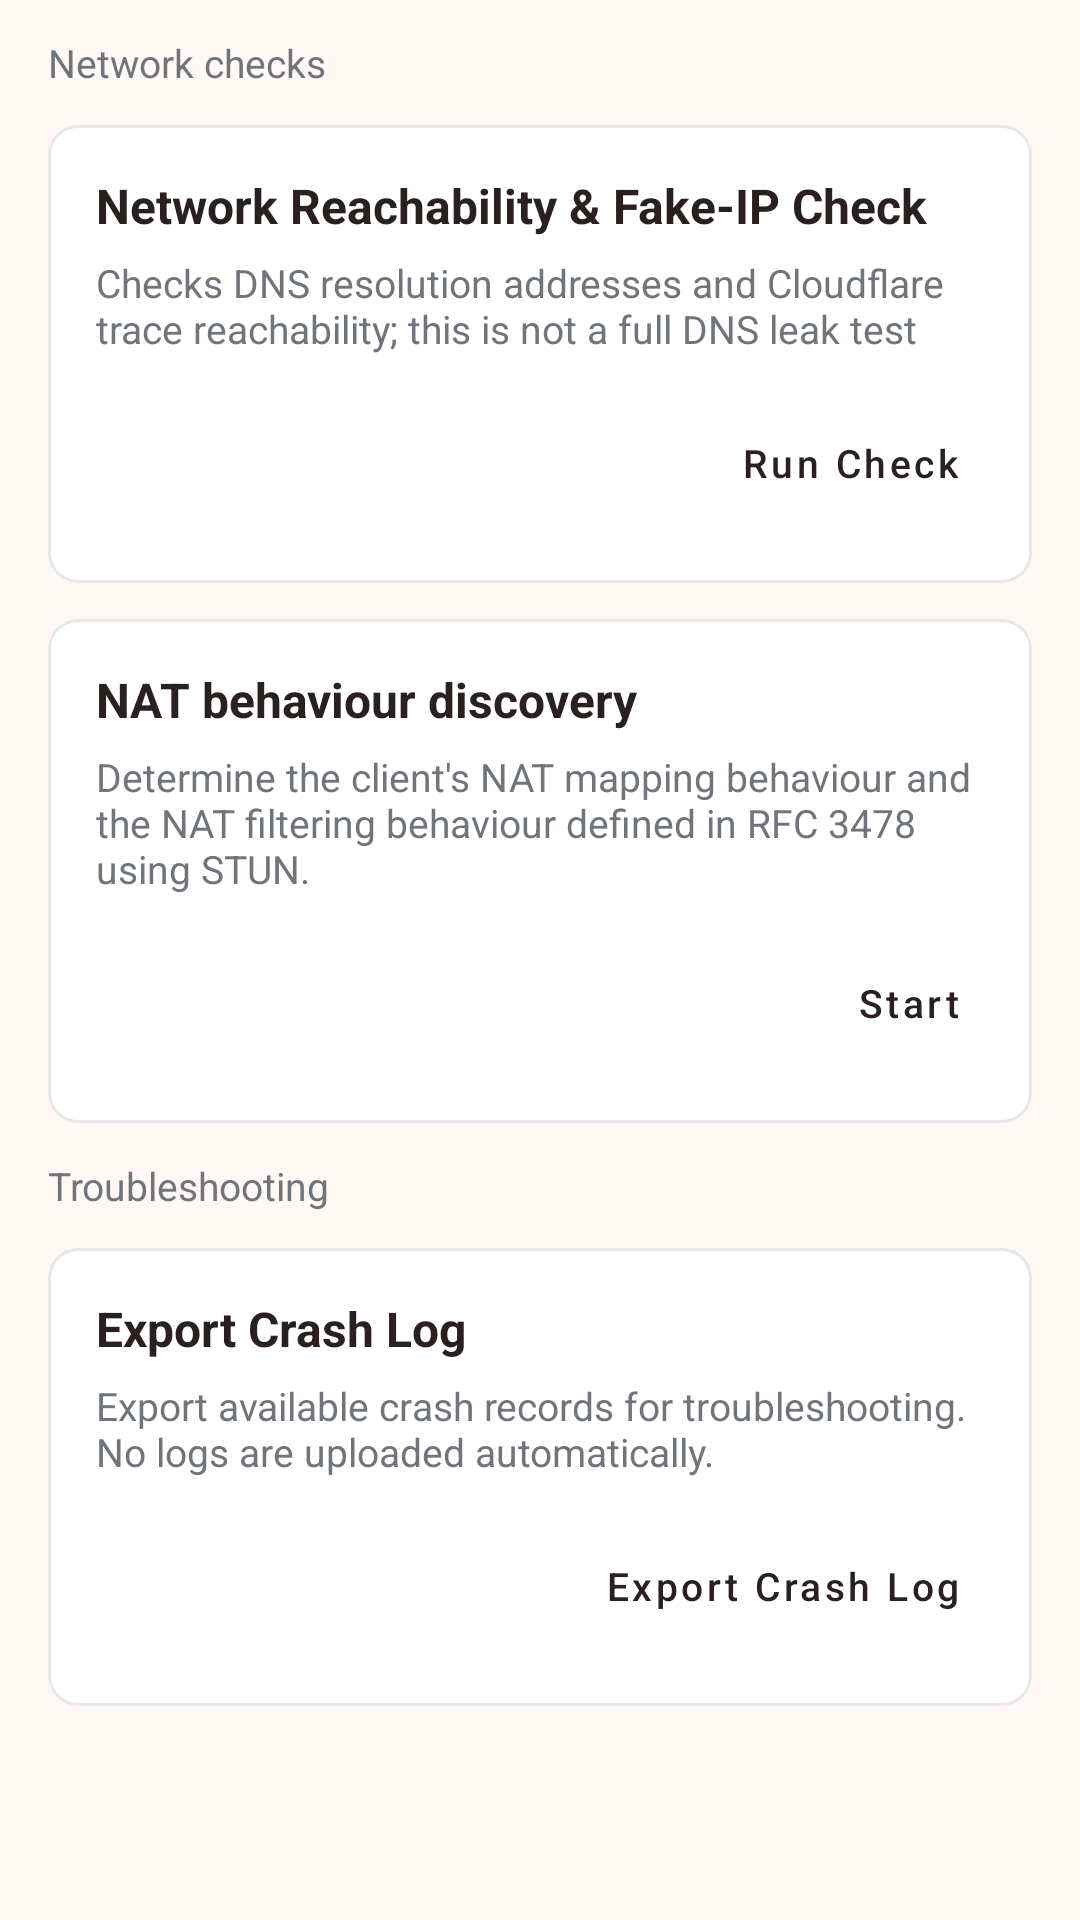

Produce the Android XML layout that renders to this screen, including the resource entries it uses.
<!-- AndroidManifest.xml: application theme Theme.Start -->
<!-- res/layout/layout_network.xml -->
<?xml version="1.0" encoding="utf-8"?>
<androidx.core.widget.NestedScrollView xmlns:android="http://schemas.android.com/apk/res/android"
    android:layout_width="match_parent"
    android:layout_height="match_parent"
    android:background="@color/minimal_background"
    android:clipToPadding="false"
    android:paddingBottom="80dp">

    <LinearLayout
        android:layout_width="match_parent"
        android:layout_height="wrap_content"
        android:orientation="vertical"
        android:paddingHorizontal="16dp"
        android:paddingTop="12dp">

        <TextView
            android:layout_width="match_parent"
            android:layout_height="wrap_content"
            android:layout_marginBottom="12dp"
            android:accessibilityHeading="true"
            android:text="@string/tools_section_network"
            android:textColor="@color/minimal_secondary"
            android:textSize="13sp" />

        
        <com.google.android.material.card.MaterialCardView
            style="@style/Widget.WanBox.Minimal.Card"
            android:layout_width="match_parent"
            android:layout_height="wrap_content"
            android:layout_marginBottom="12dp">

            <LinearLayout
                android:layout_width="match_parent"
                android:layout_height="wrap_content"
                android:orientation="vertical"
                android:padding="16dp">

                <TextView
                    android:layout_width="wrap_content"
                    android:layout_height="wrap_content"
                    android:text="@string/tools_dns_leak"
                    android:textColor="@color/minimal_text"
                    android:textSize="16sp"
                    android:textStyle="bold" />

                <TextView
                    android:layout_width="match_parent"
                    android:layout_height="wrap_content"
                    android:layout_marginTop="6dp"
                    android:text="@string/tools_dns_leak_summary"
                    android:textColor="@color/minimal_secondary"
                    android:textSize="13sp" />

                <TextView
                    android:id="@+id/dnsLeakResult"
                    android:layout_width="match_parent"
                    android:layout_height="wrap_content"
                    android:layout_marginTop="12dp"
                    android:lineSpacingExtra="4dp"
                    android:textColor="@color/minimal_text"
                    android:textIsSelectable="true"
                    android:textSize="13sp"
                    android:visibility="gone" />

                <Button
                    android:id="@+id/dnsLeakTest"
                    style="@style/Widget.WanBox.Minimal.Action"
                    android:layout_width="wrap_content"
                    android:layout_height="wrap_content"
                    android:layout_gravity="end"
                    android:layout_marginTop="12dp"
                    android:text="@string/start_dns_leak_test" />
            </LinearLayout>
        </com.google.android.material.card.MaterialCardView>

        
        <com.google.android.material.card.MaterialCardView
            android:id="@+id/stun_card"
            style="@style/Widget.WanBox.Minimal.Card"
            android:layout_width="match_parent"
            android:layout_height="wrap_content"
            android:layout_marginBottom="12dp">

            <LinearLayout
                android:layout_width="match_parent"
                android:layout_height="wrap_content"
                android:orientation="vertical"
                android:padding="16dp">

                <TextView
                    android:layout_width="wrap_content"
                    android:layout_height="wrap_content"
                    android:text="@string/stun_test"
                    android:textColor="@color/minimal_text"
                    android:textSize="16sp"
                    android:textStyle="bold" />

                <TextView
                    android:layout_width="match_parent"
                    android:layout_height="wrap_content"
                    android:layout_marginTop="6dp"
                    android:text="@string/stun_test_summary"
                    android:textColor="@color/minimal_secondary"
                    android:textSize="13sp" />

                <Button
                    android:id="@+id/stunTest"
                    style="@style/Widget.WanBox.Minimal.Action"
                    android:layout_width="wrap_content"
                    android:layout_height="wrap_content"
                    android:layout_gravity="end"
                    android:layout_marginTop="12dp"
                    android:text="@string/start" />
            </LinearLayout>
        </com.google.android.material.card.MaterialCardView>

        <TextView
            android:layout_width="match_parent"
            android:layout_height="wrap_content"
            android:layout_marginBottom="12dp"
            android:accessibilityHeading="true"
            android:text="@string/tools_section_support"
            android:textColor="@color/minimal_secondary"
            android:textSize="13sp" />

        
        <com.google.android.material.card.MaterialCardView
            style="@style/Widget.WanBox.Minimal.Card"
            android:layout_width="match_parent"
            android:layout_height="wrap_content"
            android:layout_marginBottom="12dp">

            <LinearLayout
                android:layout_width="match_parent"
                android:layout_height="wrap_content"
                android:orientation="vertical"
                android:padding="16dp">

                <TextView
                    android:layout_width="wrap_content"
                    android:layout_height="wrap_content"
                    android:text="@string/export_crash_log"
                    android:textColor="@color/minimal_text"
                    android:textSize="16sp"
                    android:textStyle="bold" />

                <TextView
                    android:layout_width="match_parent"
                    android:layout_height="wrap_content"
                    android:layout_marginTop="6dp"
                    android:text="@string/tools_crash_log_summary"
                    android:textColor="@color/minimal_secondary"
                    android:textSize="13sp" />

                <Button
                    android:id="@+id/exportCrashLog"
                    style="@style/Widget.WanBox.Minimal.Action"
                    android:layout_width="wrap_content"
                    android:layout_height="wrap_content"
                    android:layout_gravity="end"
                    android:layout_marginTop="12dp"
                    android:text="@string/export_crash_log" />
            </LinearLayout>
        </com.google.android.material.card.MaterialCardView>

    </LinearLayout>

</androidx.core.widget.NestedScrollView>
<!-- resources referenced by this layout -->
<resources>
  <color name="minimal_background">#FFFFFF</color>
  <color name="minimal_secondary">#70757C</color>
  <color name="minimal_text">#18191B</color>
  <string name="export_crash_log">Export Crash Log</string>
  <string name="start">Start</string>
  <string name="start_dns_leak_test">Run Check</string>
  <string name="stun_test">NAT behaviour discovery</string>
  <string name="stun_test_summary">Determine the client\'s NAT mapping behaviour and the NAT
          filtering behaviour defined in RFC 3478 using STUN.</string>
  <string name="tools_crash_log_summary">Export available crash records for troubleshooting. No logs are uploaded automatically.</string>
  <string name="tools_dns_leak">Network Reachability &amp; Fake-IP Check</string>
  <string name="tools_dns_leak_summary">Checks DNS resolution addresses and Cloudflare trace reachability; this is not a full DNS leak test</string>
  <string name="tools_section_network">Network checks</string>
  <string name="tools_section_support">Troubleshooting</string>
  <color name="minimal_icon">#565B63</color>
  <color name="minimal_line">#ECEDEF</color>
  <color name="minimal_card">#FAFAFB</color>
  <color name="milktea_primary">#B5676B</color>
  <color name="milktea_primary_container">#FADADB</color>
  <color name="milktea_on_primary_container">#3F1416</color>
  <color name="milktea_secondary">#7F6556</color>
  <color name="milktea_on_secondary">#FFFFFF</color>
  <color name="milktea_secondary_container">#F3DFD2</color>
  <color name="milktea_on_secondary_container">#2E1B10</color>
  <color name="milktea_tertiary">#4F8475</color>
  <color name="milktea_on_tertiary">#FFFFFF</color>
  <color name="milktea_tertiary_container">#D1ECE2</color>
  <color name="milktea_on_tertiary_container">#0B2A21</color>
  <color name="milktea_error">#C94F45</color>
  <color name="milktea_on_error">#FFFFFF</color>
  <color name="milktea_error_container">#FFDAD5</color>
  <color name="milktea_on_error_container">#410002</color>
  <color name="milktea_outline_variant">#EDDCD8</color>
  <color name="milktea_surface_container_lowest">#FFFFFF</color>
  <color name="milktea_surface_container_low">#FEF2EE</color>
  <color name="milktea_surface_container">#FAEDE9</color>
  <color name="milktea_surface_container_high">#F5E7E3</color>
  <color name="milktea_surface_container_highest">#EFE1DD</color>
  <color name="milktea_inverse_surface">#3F3332</color>
  <color name="milktea_inverse_on_surface">#FBEDEA</color>
  <color name="milktea_inverse_primary">#F0B6B7</color>
  <color name="material_pink_100">#F8BBD0</color>
  <color name="material_pink_300">#F06292</color>
  <color name="milktea_background">#FFF8F5</color>
  <color name="milktea_on_surface">#2A2020</color>
  <color name="milktea_on_surface_variant">#6E5C5A</color>
  <color name="milktea_surface_variant">#F4E5E1</color>
  <color name="milktea_outline">#A6918E</color>
  <color name="white">#FFFFFFFF</color>
  <style name="Widget.SagerNet.Button" parent="Widget.Material3.Button">
          <item name="shapeAppearanceOverlay">@style/ShapeAppearanceOverlay.SagerNet.Button</item>
      </style>
  <style name="Widget.MaterialComponents.Button.TextButton.Dialog.Primary">
          <item name="android:textColor">?primaryOrTextPrimary</item>
      </style>
  <style name="Widget.MaterialComponents.Button.TextButton.Dialog.Flush.Primary">
          <item name="android:textColor">?primaryOrTextPrimary</item>
      </style>
  <dimen name="profile_card_corner_radius">@dimen/card_corner_radius</dimen>
  <dimen name="card_stroke_width">1dp</dimen>
  <dimen name="dialog_corner_radius">@dimen/corner_dialog</dimen>
  <dimen name="card_corner_radius">@dimen/corner_card</dimen>
  <dimen name="input_corner_radius">@dimen/corner_small</dimen>
  <dimen name="button_corner_radius">@dimen/corner_small</dimen>
  <dimen name="corner_dialog">28dp</dimen>
  <dimen name="corner_card">16dp</dimen>
  <dimen name="corner_small">12dp</dimen>
</resources>
